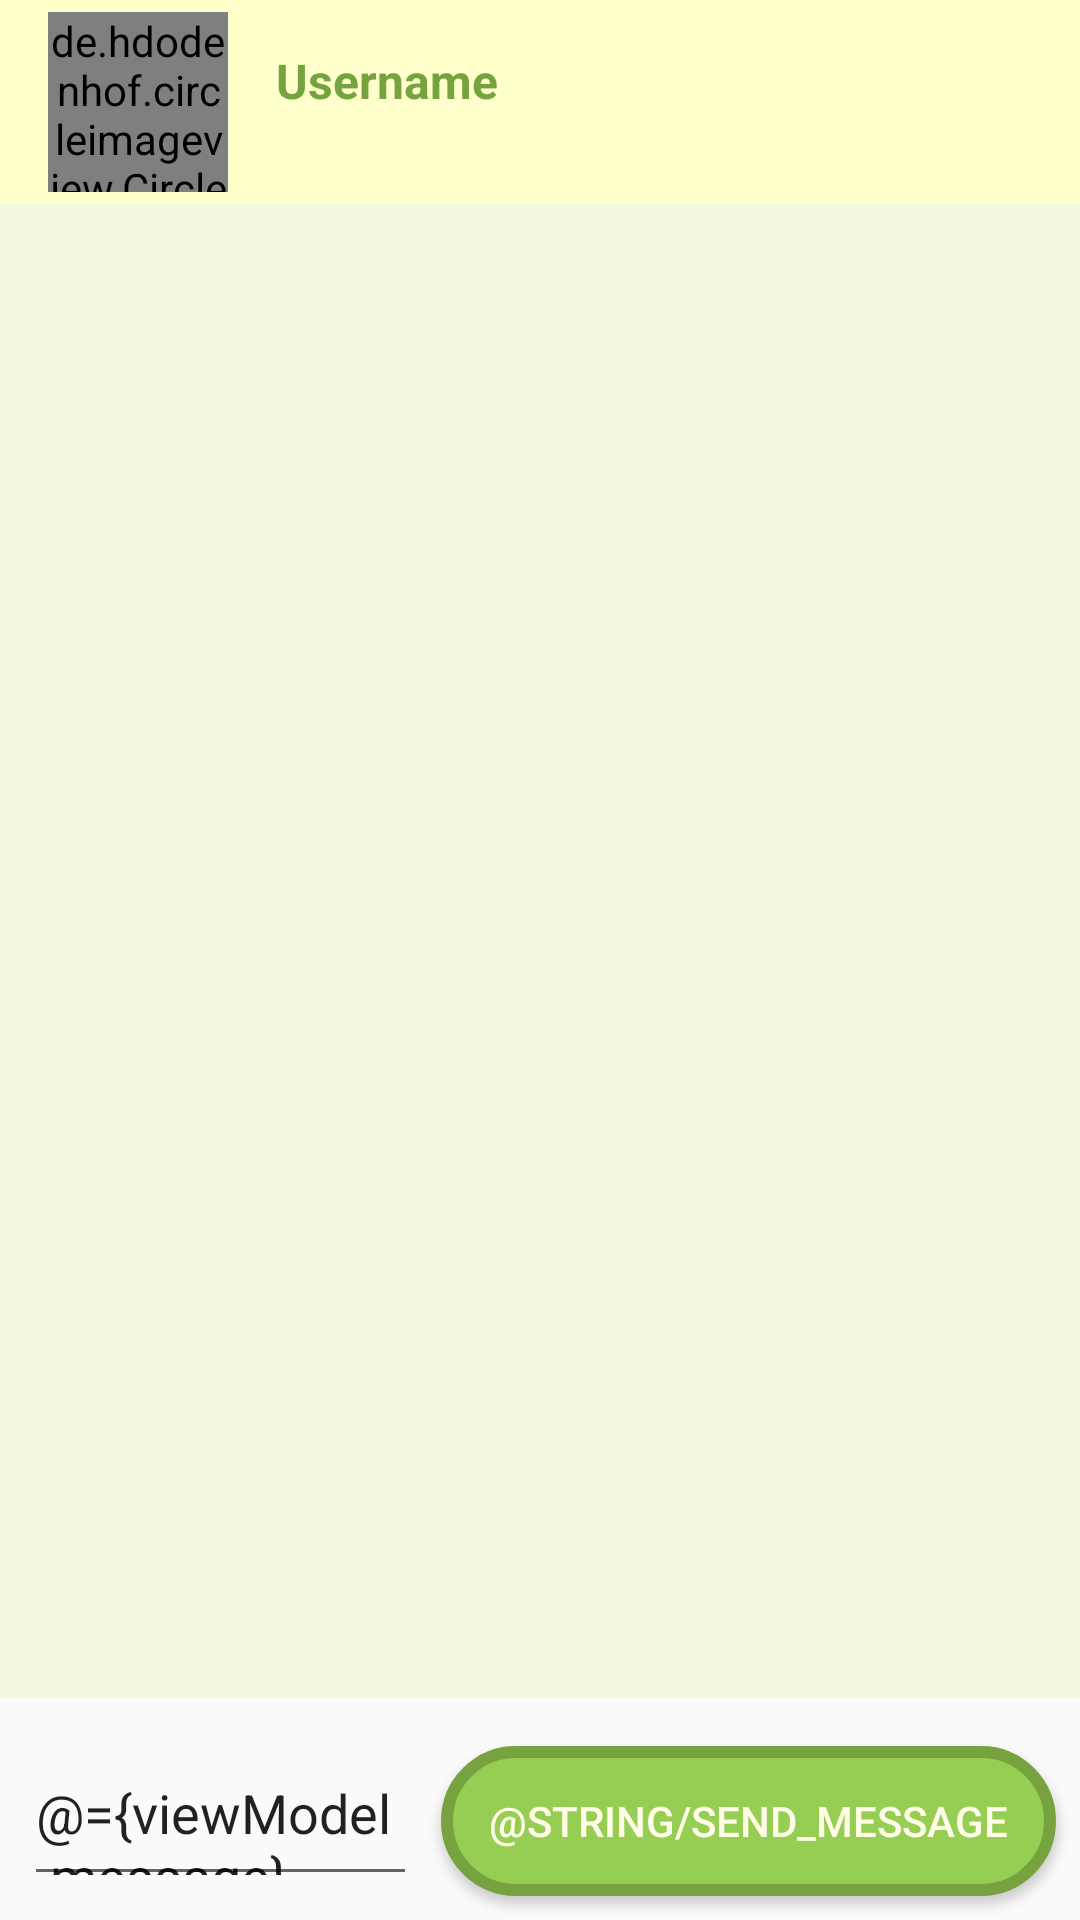

Reconstruct the res/layout file that produces this screen, plus the resources it refers to.
<!-- AndroidManifest.xml: application theme AppTheme -->
<!-- res/layout/fragment_chat.xml -->
<?xml version="1.0" encoding="utf-8"?>
<layout
    xmlns:android="http://schemas.android.com/apk/res/android"
    xmlns:app="http://schemas.android.com/apk/res-auto">

    <data>
        <variable
            name="viewModel"
            type="dx.queen.myreel.viewModel.ChatViewModel" />
    </data>

    <androidx.constraintlayout.widget.ConstraintLayout
        android:layout_width="match_parent"
        android:layout_height="match_parent">

        <LinearLayout
            android:id="@+id/top_layout"
            android:layout_width="match_parent"
            android:layout_height="wrap_content"
            app:layout_constraintTop_toTopOf="parent"
            android:background="@color/lightYellow">

            <de.hdodenhof.circleimageview.CircleImageView
                android:id="@+id/companion_image"
                app:civ_border_color="@color/darkDarkGreen"
                android:layout_width="60dp"
                android:layout_height="60dp"
                android:layout_marginStart="16dp"
                android:layout_marginTop="4dp"
                android:layout_marginBottom="4dp"
                app:civ_border_width="2dp" />

            <TextView
                android:id="@+id/username"
                android:layout_width="wrap_content"
                android:layout_height="wrap_content"
                android:layout_marginTop="16dp"
                android:layout_marginStart="16dp"
                android:text="Username"
                android:textColor="@color/darkDarkGreen"
                android:textSize="16sp"
                android:textStyle="bold" />

        </LinearLayout>

        <androidx.recyclerview.widget.RecyclerView
            android:id="@+id/rv_chat"
            android:layout_width="0dp"
            android:layout_height="0dp"
            android:layout_marginBottom="16dp"
            android:background="@color/lightGreen"
            app:layoutManager="androidx.recyclerview.widget.LinearLayoutManager"
            app:layout_constraintBottom_toTopOf="@+id/et_message"
            app:layout_constraintEnd_toEndOf="parent"
            app:layout_constraintStart_toStartOf="parent"
            app:layout_constraintTop_toBottomOf="@id/top_layout" />

        <EditText
            android:id="@+id/et_message"
            android:layout_width="0dp"
            android:layout_height="50dp"
            android:layout_marginStart="8dp"
            android:layout_marginEnd="8dp"
            android:layout_marginBottom="8dp"
            android:text="@={viewModel.message}"
            android:hint="@string/hint_message"
            app:layout_constraintBottom_toBottomOf="parent"
            app:layout_constraintEnd_toStartOf="@+id/bt_send_message"
            app:layout_constraintStart_toStartOf="parent" />

        <Button
            android:id="@+id/bt_send_message"
            android:layout_width="wrap_content"
            android:layout_height="50dp"
            android:layout_marginEnd="8dp"
            android:layout_marginBottom="8dp"
            android:background="@drawable/rounded_corners_button"
            android:onClick="@{()-> viewModel.sendMessage()}"
            android:text="@string/send_message"
            android:textColor="#FFFDE7"
            app:layout_constraintBottom_toBottomOf="parent"
            app:layout_constraintEnd_toEndOf="parent" />

    </androidx.constraintlayout.widget.ConstraintLayout>
</layout>
<!-- resources referenced by this layout -->
<resources>
  <color name="darkDarkGreen">#76a33f</color>
  <color name="lightGreen">#f2f8de</color>
  <color name="lightYellow">#feffcb</color>
  <!-- drawable rounded_corners_button (drawable) -->
  <?xml version="1.0" encoding="utf-8"?>
  <shape xmlns:android="http://schemas.android.com/apk/res/android">
  
      <corners android:radius="25dp"/>
      <solid android:color="@color/darkGreen"/>
      <stroke android:width="4dp" android:color="@color/darkDarkGreen"/>
      <padding android:bottom="12dp" android:top="12dp" android:left="16dp" android:right="16dp"/>
  
  </shape>
  <style name="AppTheme" parent="Theme.MaterialComponents.DayNight.NoActionBar.Bridge">
  
          <item name="colorPrimary">@color/darkGreen</item>--&gt;
  
  
          <item name="materialCalendarStyle">@style/Widget.MaterialComponents.MaterialCalendar</item>
          <item name="materialCalendarTheme">@style/ThemeOverlay.MaterialComponents.MaterialCalendar</item>
      </style>
  <color name="darkGreen">#96cd53</color>
</resources>
